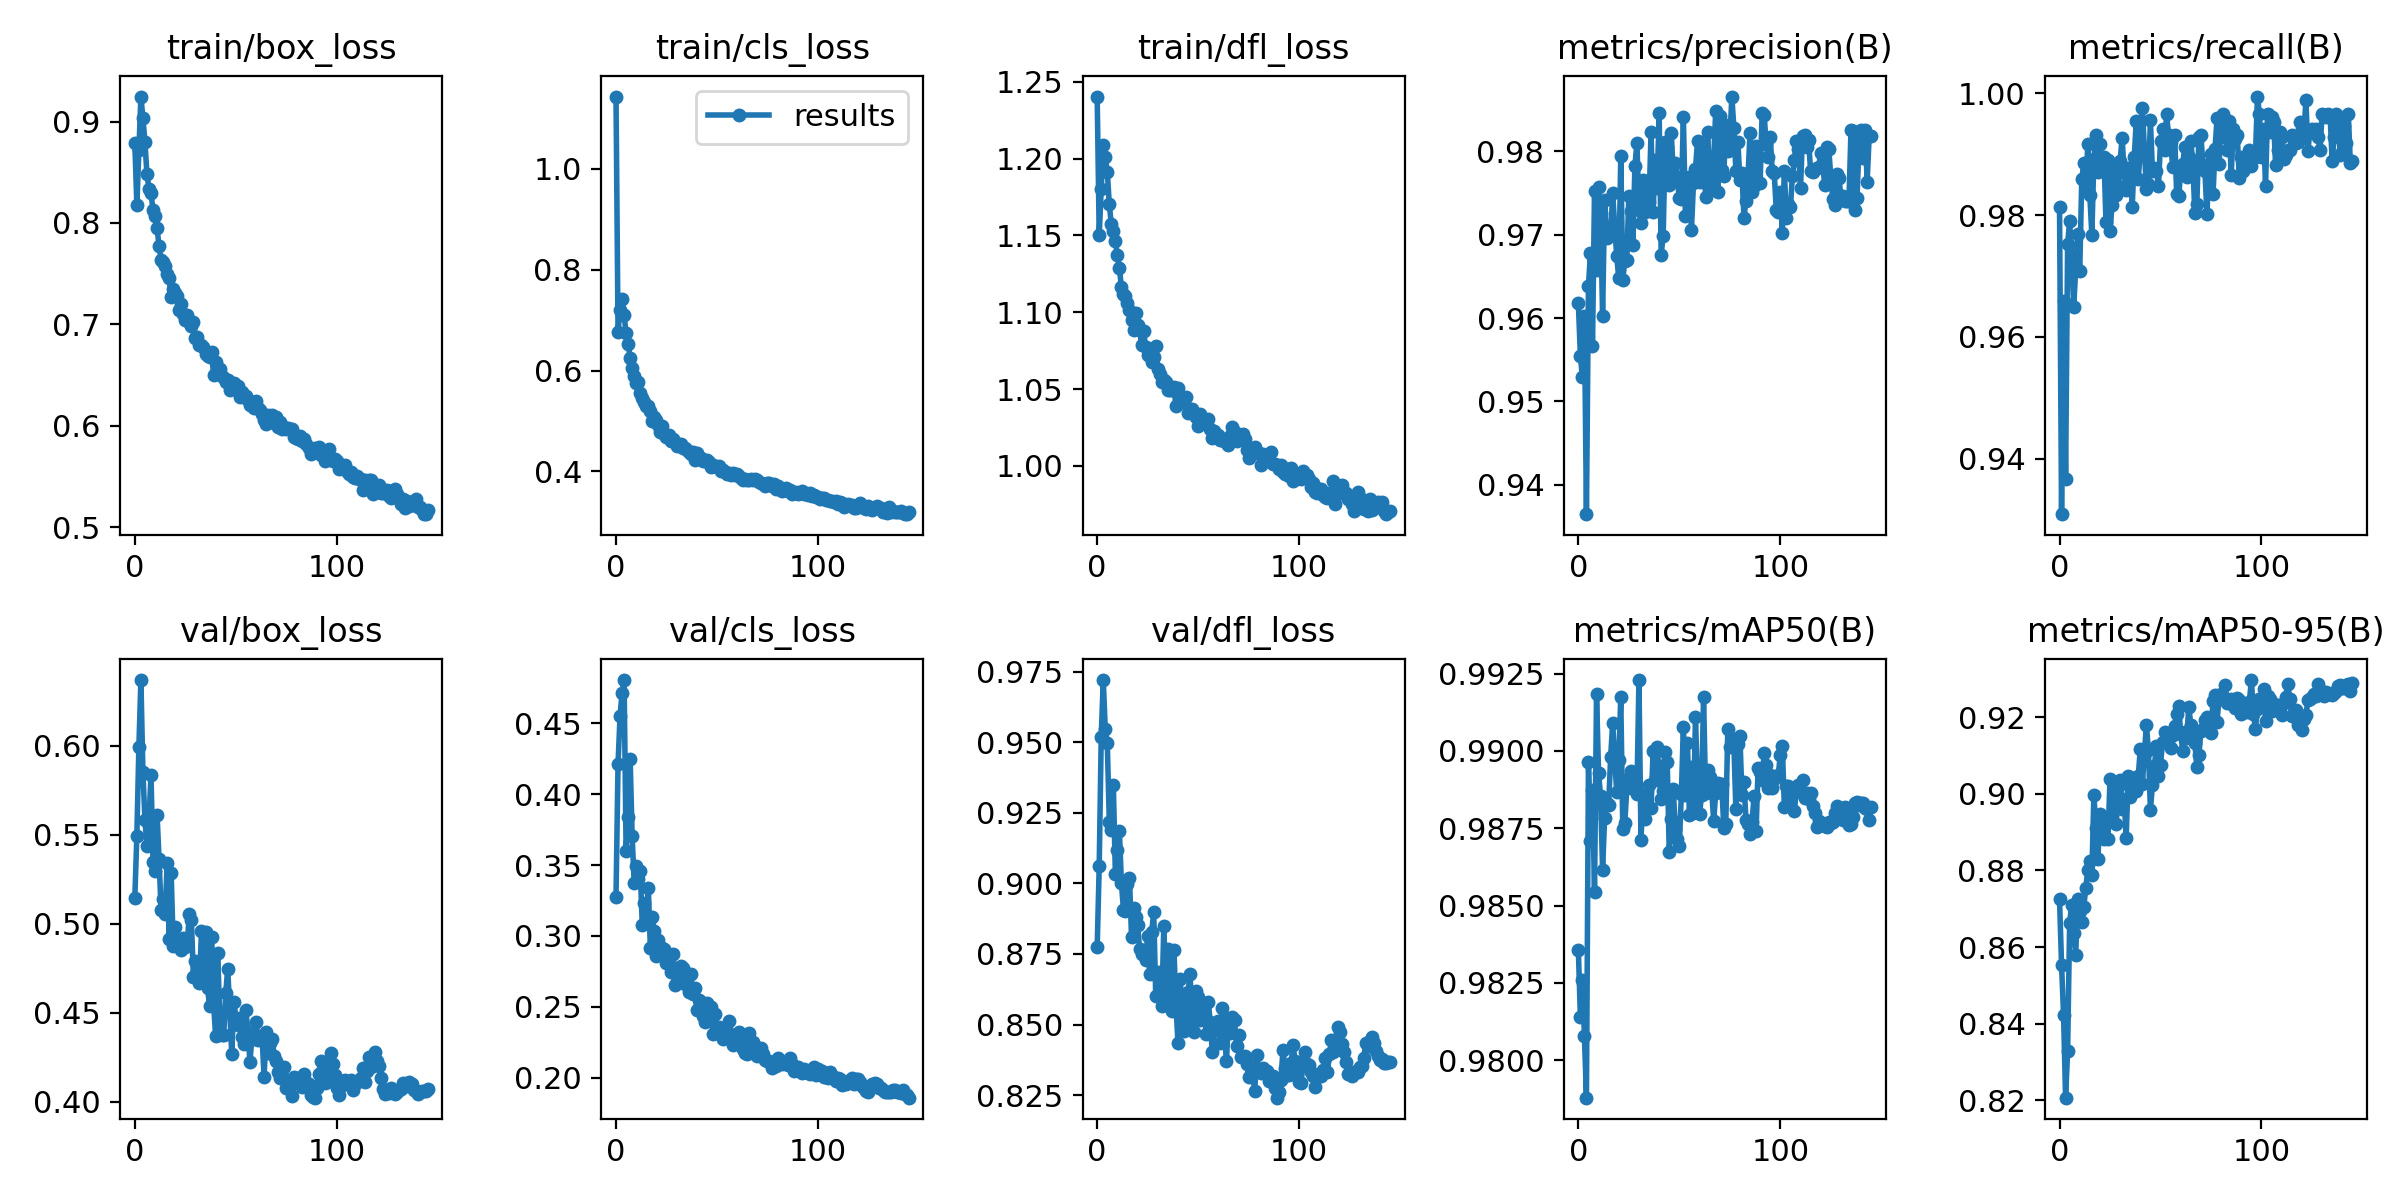

The file beside this chart, header and first rows:
epoch, train/box_loss, train/cls_loss, train/dfl_loss, metrics/precision(B), metrics/recall(B), metrics/mAP50(B), metrics/mAP50-95(B), val/box_loss, val/cls_loss, val/dfl_loss, lr/pg0, lr/pg1, lr/pg2
0, 0.879, 1.144, 1.24, 0.9618, 0.9814, 0.9836, 0.8725, 0.5147, 0.3278, 0.8774, 0.07009, 0.003323, 0.003323
1, 0.8175, 0.6763, 1.15, 0.9555, 0.9309, 0.9814, 0.8554, 0.5495, 0.4211, 0.9061, 0.04007, 0.00664, 0.00664
2, 0.8717, 0.7197, 1.181, 0.9529, 0.9659, 0.9826, 0.8423, 0.5993, 0.4552, 0.9518, 0.01004, 0.009941, 0.009941
3, 0.9247, 0.7425, 1.209, 0.9602, 0.9367, 0.9808, 0.8207, 0.637, 0.4712, 0.9721, 0.009926, 0.009926, 0.009926
4, 0.9037, 0.7097, 1.201, 0.9365, 0.9752, 0.9788, 0.8328, 0.5854, 0.4803, 0.9548, 0.009926, 0.009926, 0.009926
5, 0.8802, 0.6752, 1.192, 0.9639, 0.979, 0.9896, 0.8662, 0.5583, 0.3598, 0.9497, 0.009901, 0.009901, 0.009901
6, 0.8479, 0.6528, 1.17, 0.9678, 0.9732, 0.9871, 0.8711, 0.5437, 0.3837, 0.9218, 0.009876, 0.009876, 0.009876
7, 0.834, 0.6251, 1.157, 0.9566, 0.9648, 0.9887, 0.8636, 0.5581, 0.4245, 0.9189, 0.009851, 0.009851, 0.009851
8, 0.8297, 0.6042, 1.153, 0.9753, 0.971, 0.9855, 0.8579, 0.5837, 0.3702, 0.9349, 0.009827, 0.009827, 0.009827
9, 0.8124, 0.5893, 1.146, 0.9657, 0.9768, 0.9918, 0.8726, 0.5346, 0.3374, 0.9034, 0.009802, 0.009802, 0.009802
10, 0.8071, 0.576, 1.137, 0.9758, 0.9708, 0.9893, 0.8694, 0.5299, 0.3492, 0.9119, 0.009777, 0.009777, 0.009777
11, 0.7948, 0.5775, 1.129, 0.9726, 0.9858, 0.9885, 0.8665, 0.5614, 0.34, 0.9185, 0.009753, 0.009753, 0.009753
12, 0.7771, 0.5557, 1.116, 0.9603, 0.9885, 0.9862, 0.8706, 0.5362, 0.3457, 0.9001, 0.009728, 0.009728, 0.009728
13, 0.7632, 0.5455, 1.112, 0.9742, 0.984, 0.9878, 0.8754, 0.5077, 0.3079, 0.8908, 0.009703, 0.009703, 0.009703
14, 0.7614, 0.5383, 1.111, 0.9696, 0.9917, 0.9883, 0.8802, 0.514, 0.3233, 0.8901, 0.009678, 0.009678, 0.009678
15, 0.7571, 0.5301, 1.106, 0.9699, 0.9833, 0.9883, 0.8824, 0.5054, 0.3095, 0.8996, 0.009654, 0.009654, 0.009654
16, 0.75, 0.5293, 1.101, 0.97, 0.9767, 0.9898, 0.8788, 0.5341, 0.3339, 0.9019, 0.009629, 0.009629, 0.009629
17, 0.7457, 0.5191, 1.095, 0.975, 0.9891, 0.9909, 0.8996, 0.4913, 0.2919, 0.881, 0.009604, 0.009604, 0.009604
18, 0.7273, 0.4998, 1.089, 0.971, 0.9932, 0.9897, 0.8911, 0.5284, 0.3133, 0.8914, 0.009579, 0.009579, 0.009579
19, 0.735, 0.5071, 1.099, 0.9674, 0.9871, 0.9887, 0.8829, 0.4874, 0.3036, 0.8882, 0.009555, 0.009555, 0.009555
20, 0.7309, 0.5013, 1.092, 0.9648, 0.9917, 0.9897, 0.8949, 0.4982, 0.2862, 0.8852, 0.00953, 0.00953, 0.00953
21, 0.7279, 0.4926, 1.088, 0.9795, 0.988, 0.9917, 0.8904, 0.4895, 0.2968, 0.8768, 0.009505, 0.009505, 0.009505
22, 0.7139, 0.4782, 1.079, 0.9646, 0.9896, 0.9875, 0.8883, 0.4874, 0.2923, 0.8749, 0.00948, 0.00948, 0.00948
23, 0.7202, 0.4891, 1.087, 0.9669, 0.9788, 0.9877, 0.8936, 0.4849, 0.2917, 0.8745, 0.009456, 0.009456, 0.009456
24, 0.7097, 0.4745, 1.077, 0.967, 0.989, 0.9888, 0.8883, 0.4922, 0.2905, 0.8729, 0.009431, 0.009431, 0.009431
25, 0.7038, 0.469, 1.072, 0.9747, 0.9773, 0.9891, 0.9039, 0.487, 0.2809, 0.8814, 0.009406, 0.009406, 0.009406
26, 0.7087, 0.4724, 1.071, 0.9729, 0.9817, 0.9893, 0.8946, 0.4896, 0.2822, 0.8679, 0.009381, 0.009381, 0.009381
27, 0.7025, 0.4605, 1.068, 0.9687, 0.988, 0.9891, 0.8997, 0.5057, 0.2747, 0.8827, 0.009357, 0.009357, 0.009357
28, 0.6987, 0.4635, 1.071, 0.9783, 0.9833, 0.9888, 0.8922, 0.502, 0.2873, 0.8899, 0.009332, 0.009332, 0.009332
29, 0.7021, 0.4582, 1.078, 0.981, 0.9848, 0.9886, 0.9019, 0.4699, 0.2657, 0.8601, 0.009307, 0.009307, 0.009307
30, 0.6864, 0.4501, 1.063, 0.9729, 0.9889, 0.9923, 0.9036, 0.4793, 0.2676, 0.8686, 0.009282, 0.009282, 0.009282
31, 0.6874, 0.4513, 1.06, 0.9714, 0.9927, 0.9871, 0.896, 0.4737, 0.2749, 0.8599, 0.009258, 0.009258, 0.009258
32, 0.68, 0.4538, 1.054, 0.9766, 0.9869, 0.9886, 0.8987, 0.4667, 0.2792, 0.8565, 0.009233, 0.009233, 0.009233
33, 0.6794, 0.4454, 1.056, 0.9728, 0.9841, 0.9878, 0.8886, 0.4958, 0.2774, 0.8851, 0.009208, 0.009208, 0.009208
34, 0.678, 0.4457, 1.055, 0.9765, 0.9878, 0.9882, 0.9048, 0.4707, 0.2662, 0.8599, 0.009183, 0.009183, 0.009183
35, 0.6711, 0.4418, 1.049, 0.9739, 0.987, 0.9889, 0.8992, 0.4954, 0.2707, 0.8767, 0.009158, 0.009158, 0.009158
36, 0.6688, 0.4383, 1.049, 0.9823, 0.9814, 0.9881, 0.9035, 0.4638, 0.2602, 0.8638, 0.009134, 0.009134, 0.009134
37, 0.6679, 0.4349, 1.049, 0.9728, 0.9895, 0.99, 0.9042, 0.4538, 0.2731, 0.8548, 0.009109, 0.009109, 0.009109
38, 0.6724, 0.439, 1.051, 0.9789, 0.9955, 0.9891, 0.9007, 0.4922, 0.2594, 0.8765, 0.009084, 0.009084, 0.009084
39, 0.6497, 0.422, 1.039, 0.9757, 0.9859, 0.9901, 0.9047, 0.455, 0.2636, 0.8573, 0.009059, 0.009059, 0.009059
40, 0.6631, 0.4358, 1.05, 0.9846, 0.9907, 0.9893, 0.9118, 0.4367, 0.2481, 0.8434, 0.009035, 0.009035, 0.009035
41, 0.6562, 0.4294, 1.043, 0.9676, 0.9976, 0.9884, 0.9026, 0.4837, 0.2551, 0.8661, 0.00901, 0.00901, 0.00901
42, 0.6556, 0.4261, 1.042, 0.9699, 0.9909, 0.9887, 0.9103, 0.4499, 0.2538, 0.8581, 0.008985, 0.008985, 0.008985
43, 0.6486, 0.4199, 1.042, 0.9811, 0.9843, 0.99, 0.918, 0.4377, 0.2437, 0.8478, 0.00896, 0.00896, 0.00896
44, 0.6475, 0.4205, 1.045, 0.9806, 0.9851, 0.9896, 0.9114, 0.4372, 0.2394, 0.8507, 0.008936, 0.008936, 0.008936
45, 0.6429, 0.4222, 1.034, 0.9759, 0.9956, 0.9867, 0.8958, 0.4607, 0.2526, 0.8614, 0.008911, 0.008911, 0.008911
46, 0.6447, 0.4185, 1.035, 0.9822, 0.9872, 0.9878, 0.9023, 0.4747, 0.2506, 0.8681, 0.008886, 0.008886, 0.008886
47, 0.6356, 0.4088, 1.037, 0.9773, 0.9877, 0.9888, 0.9073, 0.451, 0.2502, 0.851, 0.008861, 0.008861, 0.008861
48, 0.6412, 0.4118, 1.035, 0.9787, 0.9872, 0.9875, 0.9125, 0.4268, 0.2313, 0.8473, 0.008837, 0.008837, 0.008837
49, 0.6425, 0.4104, 1.032, 0.9764, 0.9848, 0.9871, 0.9046, 0.4562, 0.2452, 0.8619, 0.008812, 0.008812, 0.008812
50, 0.6365, 0.4081, 1.026, 0.9745, 0.9921, 0.9869, 0.9076, 0.447, 0.2327, 0.8598, 0.008787, 0.008787, 0.008787
51, 0.6388, 0.4107, 1.034, 0.9743, 0.9941, 0.9886, 0.9134, 0.4429, 0.2359, 0.8516, 0.008762, 0.008762, 0.008762
52, 0.6283, 0.4003, 1.029, 0.9842, 0.9907, 0.9908, 0.9162, 0.4467, 0.2332, 0.8556, 0.008738, 0.008738, 0.008738
53, 0.6334, 0.4028, 1.03, 0.9722, 0.9965, 0.9886, 0.9146, 0.4362, 0.2275, 0.8546, 0.008713, 0.008713, 0.008713
54, 0.6292, 0.3982, 1.028, 0.9754, 0.9931, 0.9903, 0.9147, 0.4322, 0.2317, 0.8465, 0.008688, 0.008688, 0.008688
55, 0.6291, 0.3947, 1.031, 0.9769, 0.992, 0.9879, 0.9119, 0.4512, 0.2333, 0.858, 0.008663, 0.008663, 0.008663
56, 0.6255, 0.3958, 1.024, 0.9706, 0.988, 0.9895, 0.9155, 0.4393, 0.24, 0.8509, 0.008639, 0.008639, 0.008639
57, 0.6206, 0.3919, 1.018, 0.9762, 0.9932, 0.988, 0.9178, 0.4223, 0.2291, 0.8401, 0.008614, 0.008614, 0.008614
58, 0.6233, 0.3963, 1.023, 0.9779, 0.9835, 0.9911, 0.9209, 0.4362, 0.2231, 0.8479, 0.008589, 0.008589, 0.008589
59, 0.617, 0.3918, 1.02, 0.9813, 0.983, 0.9889, 0.9229, 0.4354, 0.2276, 0.848, 0.008564, 0.008564, 0.008564
... 86 more rows
